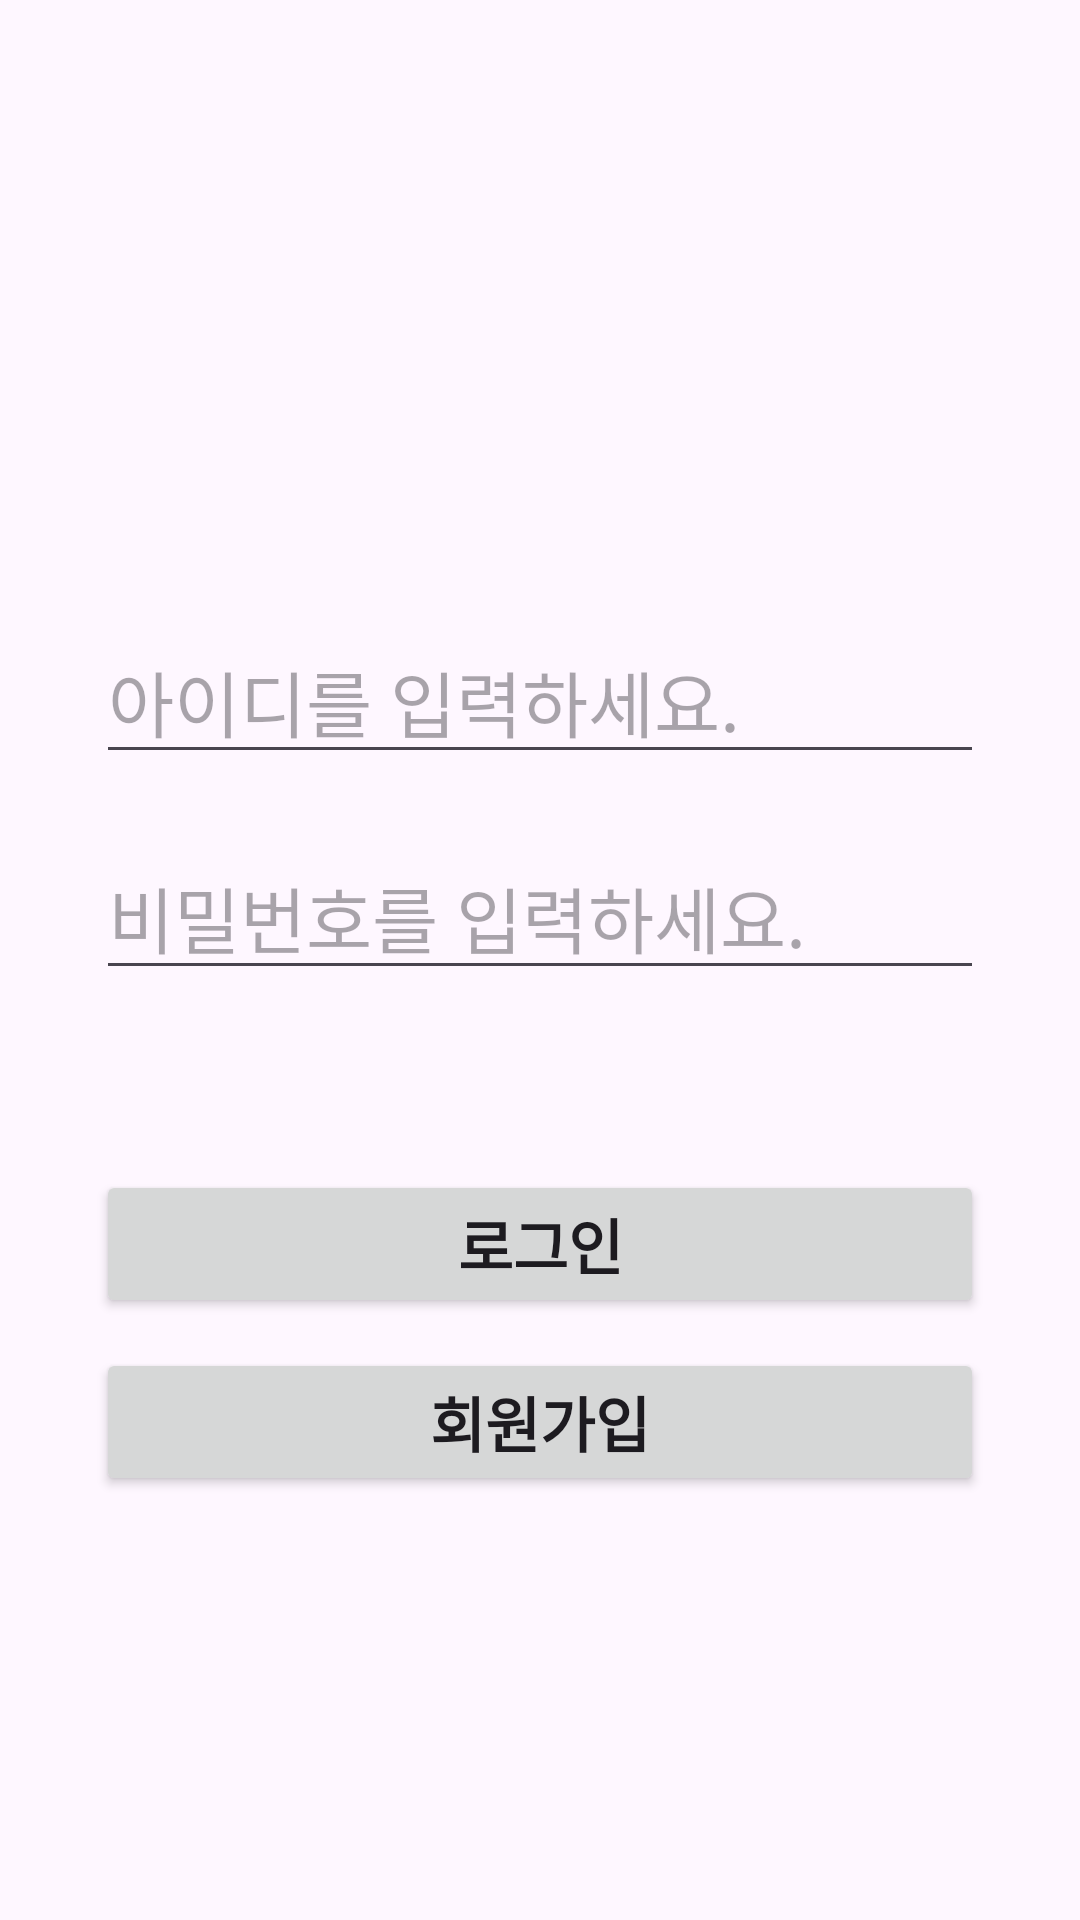

Write the Android layout XML for this screen, with the resource values it uses.
<!-- AndroidManifest.xml: application theme Theme.ChallengeHomeWork1 -->
<!-- res/layout/activity_main.xml -->
<?xml version="1.0" encoding="utf-8"?>
<androidx.constraintlayout.widget.ConstraintLayout xmlns:android="http://schemas.android.com/apk/res/android"
    xmlns:app="http://schemas.android.com/apk/res-auto"
    xmlns:tools="http://schemas.android.com/tools"
    android:layout_width="match_parent"
    android:layout_height="match_parent"
    tools:context=".MainActivity"
    android:padding="16dp">

    <ImageView
        android:id="@+id/imageView"
        android:layout_width="100dp"
        android:layout_height="100dp"
        android:layout_marginTop="50dp"
        android:src="@drawable/img_hw3_logo"
        app:layout_constraintEnd_toEndOf="parent"
        app:layout_constraintStart_toStartOf="parent"
        app:layout_constraintTop_toTopOf="parent" />

    <EditText
        android:id="@+id/input_id"
        android:layout_width="match_parent"
        android:layout_height="wrap_content"
        android:layout_marginStart="16dp"
        android:layout_marginTop="40dp"
        android:layout_marginEnd="16dp"
        android:hint="아이디를 입력하세요."
        android:textSize="24sp"
        app:layout_constraintEnd_toEndOf="parent"
        app:layout_constraintStart_toStartOf="parent"
        app:layout_constraintTop_toBottomOf="@+id/imageView" />

    <EditText
        android:id="@+id/input_password"
        android:layout_width="match_parent"
        android:layout_height="wrap_content"
        android:layout_marginStart="16dp"
        android:layout_marginTop="20dp"
        android:layout_marginEnd="16dp"
        android:hint="비밀번호를 입력하세요."
        android:inputType="textPassword"
        android:textSize="24sp"
        app:layout_constraintEnd_toEndOf="parent"
        app:layout_constraintStart_toStartOf="parent"
        app:layout_constraintTop_toBottomOf="@+id/input_id" />

    <Button
        android:id="@+id/btn_login"
        android:layout_width="match_parent"
        android:layout_height="wrap_content"
        android:layout_marginStart="16dp"
        android:layout_marginTop="60dp"
        android:layout_marginEnd="16dp"
        android:text="로그인"
        android:textSize="20sp"
        android:textStyle="bold"
        app:layout_constraintEnd_toEndOf="parent"
        app:layout_constraintStart_toStartOf="parent"
        app:layout_constraintTop_toBottomOf="@+id/input_password" />

    <Button
        android:id="@+id/btn_signup"
        android:layout_width="match_parent"
        android:layout_height="wrap_content"
        android:layout_marginStart="16dp"
        android:layout_marginTop="10dp"
        android:layout_marginEnd="16dp"
        android:text="회원가입"
        android:textSize="20sp"
        android:textStyle="bold"
        app:layout_constraintEnd_toEndOf="parent"
        app:layout_constraintStart_toStartOf="parent"
        app:layout_constraintTop_toBottomOf="@+id/btn_login" />

</androidx.constraintlayout.widget.ConstraintLayout>
<!-- resources referenced by this layout -->
<resources>
  <style name="Theme.ChallengeHomeWork1" parent="Base.Theme.ChallengeHomeWork1" />
  <style name="Base.Theme.ChallengeHomeWork1" parent="Theme.Material3.DayNight.NoActionBar">
          
          
      </style>
</resources>
